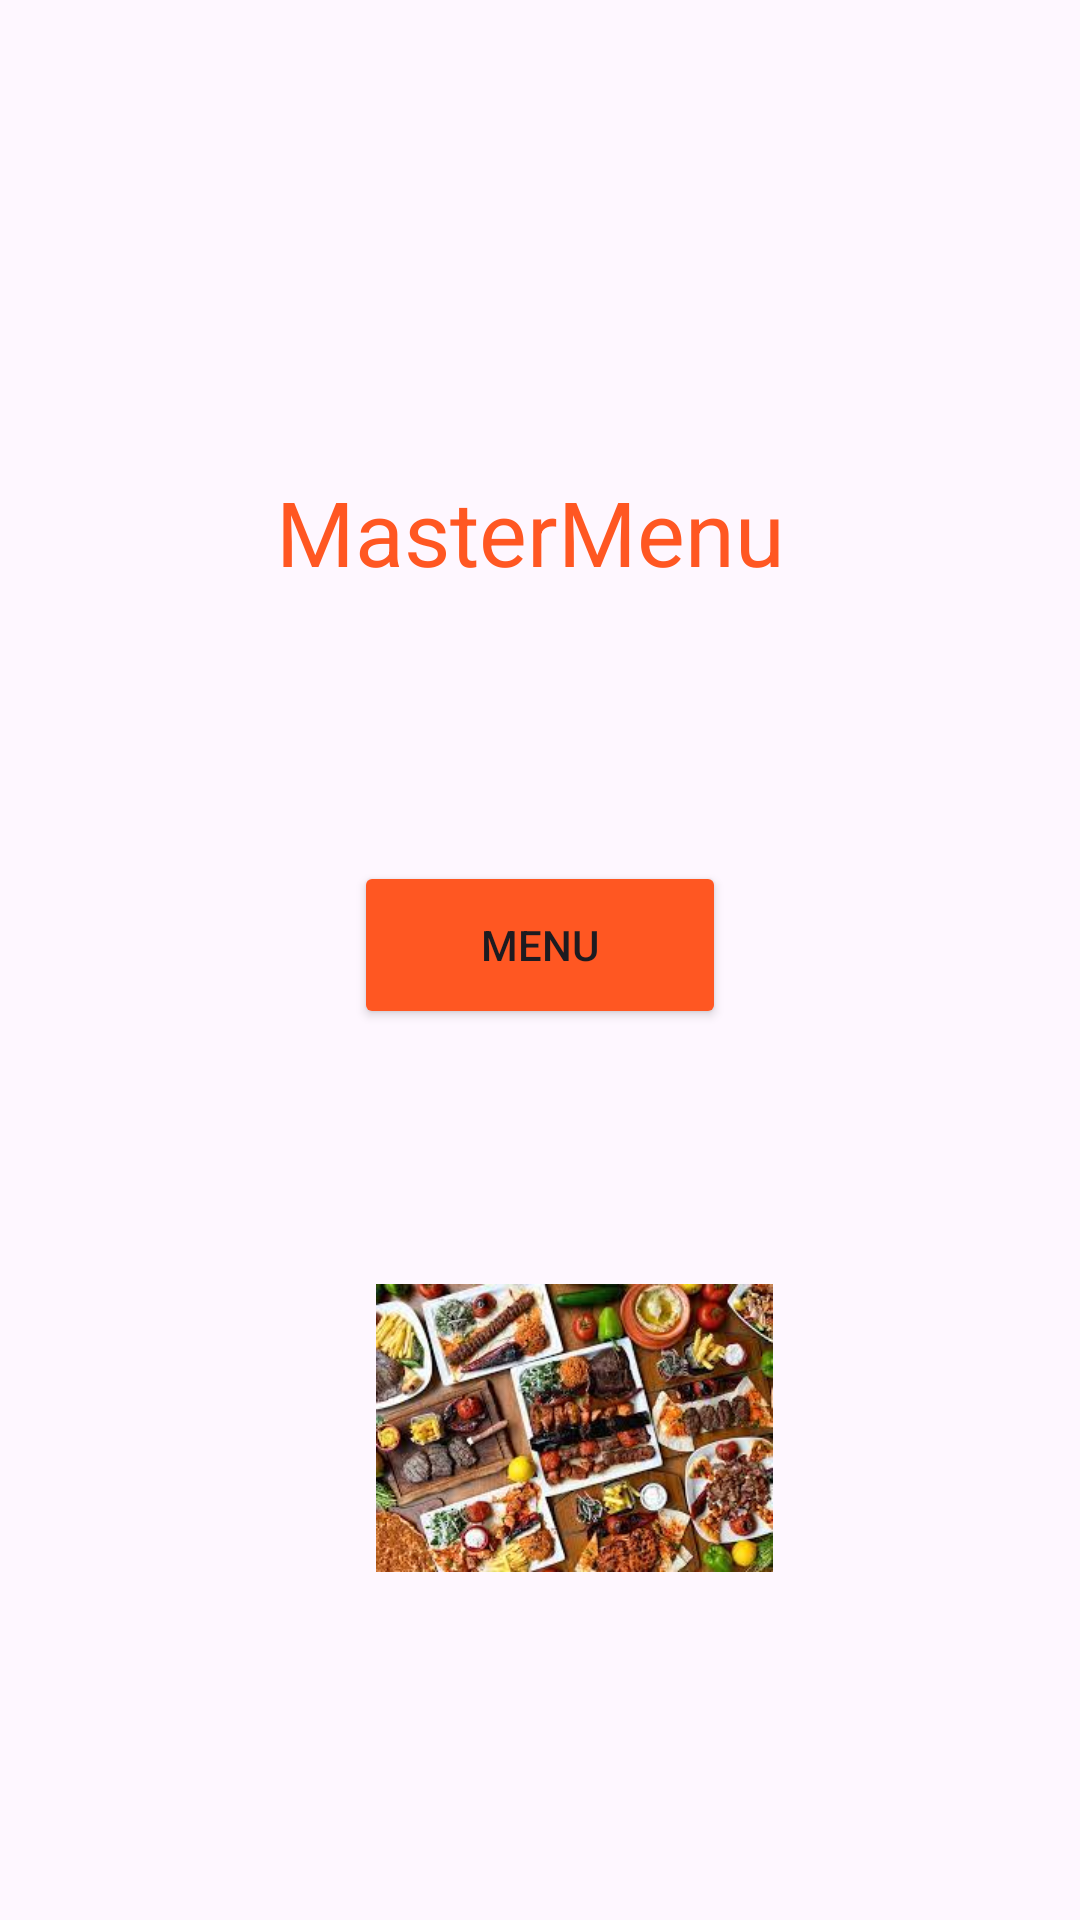

The Android layout XML behind this screen, and the referenced resources:
<!-- AndroidManifest.xml: application theme Theme.example -->
<!-- res/layout/activity_main.xml -->
<?xml version="1.0" encoding="utf-8"?>
<androidx.constraintlayout.widget.ConstraintLayout xmlns:android="http://schemas.android.com/apk/res/android"
    xmlns:app="http://schemas.android.com/apk/res-auto"
    xmlns:tools="http://schemas.android.com/tools"
    android:layout_width="match_parent"
    android:layout_height="match_parent"
    tools:context=".MainActivity">

    <TextView
        android:id="@+id/textView"
        android:layout_width="198dp"
        android:layout_height="55dp"
        android:layout_marginTop="157dp"
        android:layout_marginBottom="75dp"
        android:text="MasterMenu"
        android:textColor="#FF5722"
        android:textSize="30sp"
        app:layout_constraintBottom_toTopOf="@+id/button"
        app:layout_constraintEnd_toEndOf="parent"
        app:layout_constraintHorizontal_bias="0.568"
        app:layout_constraintStart_toStartOf="parent"
        app:layout_constraintTop_toTopOf="parent" />

    <ImageView
        android:id="@+id/imageView"
        android:layout_width="513dp"
        android:layout_height="0dp"
        android:layout_marginStart="9dp"
        android:layout_marginBottom="116dp"
        app:layout_constraintBottom_toBottomOf="parent"
        app:layout_constraintEnd_toEndOf="parent"
        app:layout_constraintHorizontal_bias="0.459"
        app:layout_constraintStart_toStartOf="parent"
        app:layout_constraintTop_toBottomOf="@+id/button"
        app:srcCompat="@drawable/indir" />

    <Button
        android:id="@+id/button"
        android:layout_width="124dp"
        android:layout_height="56dp"
        android:layout_marginBottom="85dp"
        android:backgroundTint="#FF5722"
        android:text="Menu"
        app:layout_constraintBottom_toTopOf="@+id/imageView"
        app:layout_constraintEnd_toEndOf="parent"
        app:layout_constraintStart_toStartOf="parent"
        app:layout_constraintTop_toBottomOf="@+id/textView" />

</androidx.constraintlayout.widget.ConstraintLayout>
<!-- resources referenced by this layout -->
<resources>
  <!-- drawable indir: jpg bitmap (drawable, 18520 bytes) -->
  <style name="Theme.example" parent="Base.Theme.example" />
  <style name="Base.Theme.example" parent="Theme.Material3.DayNight.NoActionBar">
          
          
      </style>
</resources>
